Run: headless pygame with SDL's dummy video driver; simulated clock (each Clock.tick advances the game by its frame time, no real sleeping); random seed 0; keys injected as events and as key.get_pressed() state; no mouse input.
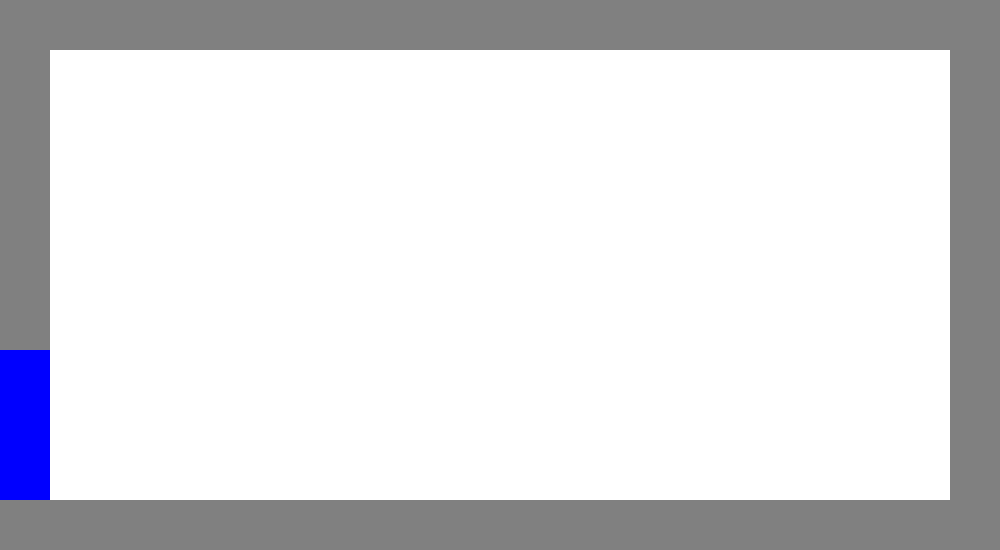
Frame 1 of 4 · flips 1–60 · no input
Frame 2 of 4 · flips 61–180 · tapped SPACE, RETURN · held RIGHT (→), D · screen unchanged from frame 1, image omitted
Frame 3 of 4 · flips 181–300 · held DOWN (↓), S · screen unchanged from frame 2, image omitted
Frame 4 of 4 · flips 301–420 · held LEFT (←), A, UP (↑), W · screen unchanged from frame 3, image omitted

The pygame program that drew these frames:

import pygame #from pygame.org - https://www.pygame.org/news
import sys
import random
import math
pygame.init()
scr_width = 1000
scr_height = 550
scr = pygame.display.set_mode((scr_width, scr_height))
pygame.display.set_caption("Rogue Like Platformer")
ticks = pygame.time.Clock()
rooom=[
    [["S"],["S"],["S"],["S"],["S"],["S"],["S"],["S"],["S"],["S"],["S"],["S"],["S"],["S"],["S"],["S"],["S"],["S"],["S"],["S"]],
    [["S"],["_"],["_"],["_"],["_"],["_"],["_"],["_"],["_"],["_"],["_"],["_"],["_"],["_"],["_"],["_"],["_"],["_"],["_"],["S"]],
    [["S"],["_"],["_"],["_"],["_"],["_"],["_"],["_"],["_"],["_"],["_"],["_"],["_"],["_"],["_"],["_"],["_"],["_"],["_"],["S"]],
    [["S"],["_"],["_"],["_"],["_"],["_"],["_"],["_"],["_"],["_"],["_"],["_"],["_"],["_"],["_"],["_"],["_"],["_"],["_"],["S"]],
    [["S"],["_"],["_"],["_"],["_"],["_"],["_"],["_"],["_"],["_"],["_"],["_"],["_"],["_"],["_"],["_"],["_"],["_"],["_"],["S"]],
    [["S"],["_"],["_"],["_"],["_"],["_"],["_"],["_"],["_"],["_"],["_"],["_"],["_"],["_"],["_"],["_"],["_"],["_"],["_"],["S"]],
    [["S"],["_"],["_"],["_"],["_"],["_"],["_"],["_"],["_"],["_"],["_"],["_"],["_"],["_"],["_"],["_"],["_"],["_"],["_"],["S"]],
    [["_"],["_"],["_"],["_"],["_"],["_"],["_"],["_"],["_"],["_"],["_"],["_"],["_"],["_"],["_"],["_"],["_"],["_"],["_"],["S"]],
    [["D"],["_"],["_"],["_"],["_"],["_"],["_"],["_"],["_"],["_"],["_"],["_"],["_"],["_"],["_"],["_"],["_"],["_"],["_"],["S"]],
    [["_"],["_"],["_"],["_"],["_"],["_"],["_"],["_"],["_"],["_"],["_"],["_"],["_"],["_"],["_"],["_"],["_"],["_"],["_"],["S"]],
    [["S"],["S"],["S"],["S"],["S"],["S"],["S"],["S"],["S"],["S"],["S"],["S"],["S"],["S"],["S"],["S"],["S"],["S"],["S"],["S"]]
]
class Room(pygame.sprite.Sprite):
    def __init__(self,room_grid):
        super(Room,self).__init__()
        self.room_grid=room_grid
        self.room_surfaces=pygame.sprite.Group()
        for y in range(11):
            for x in range(20):
                #i could change it so it is like the door and the width and height are stored in the list
                if rooom[y][x][0]=="S":
                    self.room_surfaces.add(Surfaces(25+(50*x),25+(50*y),50,50,"SURFACE"))
                elif rooom[y][x][0]=="D":
                    self.room_surfaces.add(Surfaces(25+(50*x),25+(50*y),50,150,"DOOR"))

class Surfaces(pygame.sprite.Sprite):
    def __init__(self,pos_x,pos_y,width,height,type):
        super(Surfaces,self).__init__()
        self.type = type
        self.pos_x = pos_x
        self.pos_y = pos_y
        self.width = width
        self.height = height
        if self.type == "SURFACE":
            self.color = (128,128,128,255)
        elif self.type == "SPIKE":
            self.color = (255,0,0,255)
        elif self.type == "DOOR":
            self.color = (0,0,255,255)
        else:
            self.color = (0,0,0,255)
        self.image = pygame.Surface((self.width,self.height),pygame.SRCALPHA)
        self.image.fill(self.color)
        self.rect = self.image.get_rect(center = (self.width*2,self.height*2))
        self.rect.centerx = self.pos_x
        self.rect.centery = self.pos_y
        self.objects_connected = []

class Player(pygame.sprite.Sprite):
    def __init__(self):
        super(Player,self).__init__()
        pass


# test_platform = pygame.sprite.Group()
# test_platform.add(Surfaces(500,525,1000,50,"SURFACE"))
# test_platform.add(Surfaces(500,25,1000,50,"SURFACE"))
# #wall
# test_platform.add(Surfaces(25,200,50,300,"SURFACE"))
# test_platform.add(Surfaces(975,200,50,300,"SURFACE"))
# #door
# test_platform.add(Surfaces(25,425,50,150,"DOOR"))
# test_platform.add(Surfaces(975,425,50,150,"DOOR"))

# clr="SPIKE"
# for y in range(9):
#     if clr=="SPIKE":
#         clr=""
#     else:
#         clr="SPIKE"
#     for x in range(18):
#         test_platform.add(Surfaces(75+(50*(x)),(75+(50*(y))),50,50,clr))
#         if clr=="SPIKE":
#             clr=""
#         else:
#             clr="SPIKE"
        
pp=Room(rooom)

run = True
while run:
    keys = pygame.key.get_pressed()
    for event in pygame.event.get():
        if event.type == pygame.QUIT:
            run = False
    scr.fill((255,255,255))
    
    # test_platform.draw(scr)

    pp.room_surfaces.draw(scr)

    pygame.display.flip()
    ticks.tick(60)
pygame.quit()
sys.exit()
